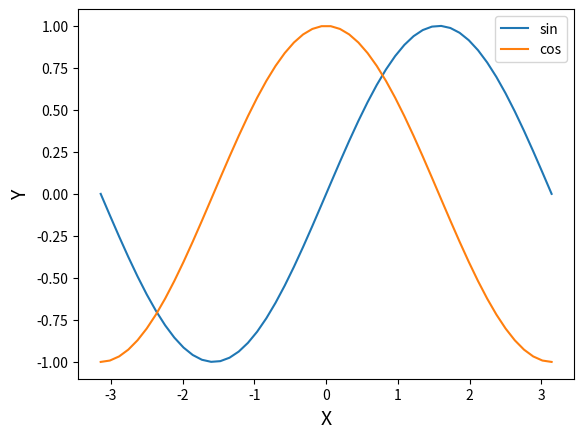

Reproduce this figure in Python.
import numpy as np
import matplotlib.pyplot as plt


def codingstair_sin(x):
    return np.sin(x)

def codingstair_cos(x):
    return np.cos(x)

x = np.linspace(-np.pi, np.pi)  #-pi부터 pi까지
y_sin = codingstair_sin(x)
y_cos = codingstair_cos(x)

plt.plot(x, y_sin, label="sin")
plt.plot(x, y_cos, label="cos")
plt.legend()
plt.xlabel("X", size=14)
plt.ylabel("Y", size=14)
plt.grid

plt.show()